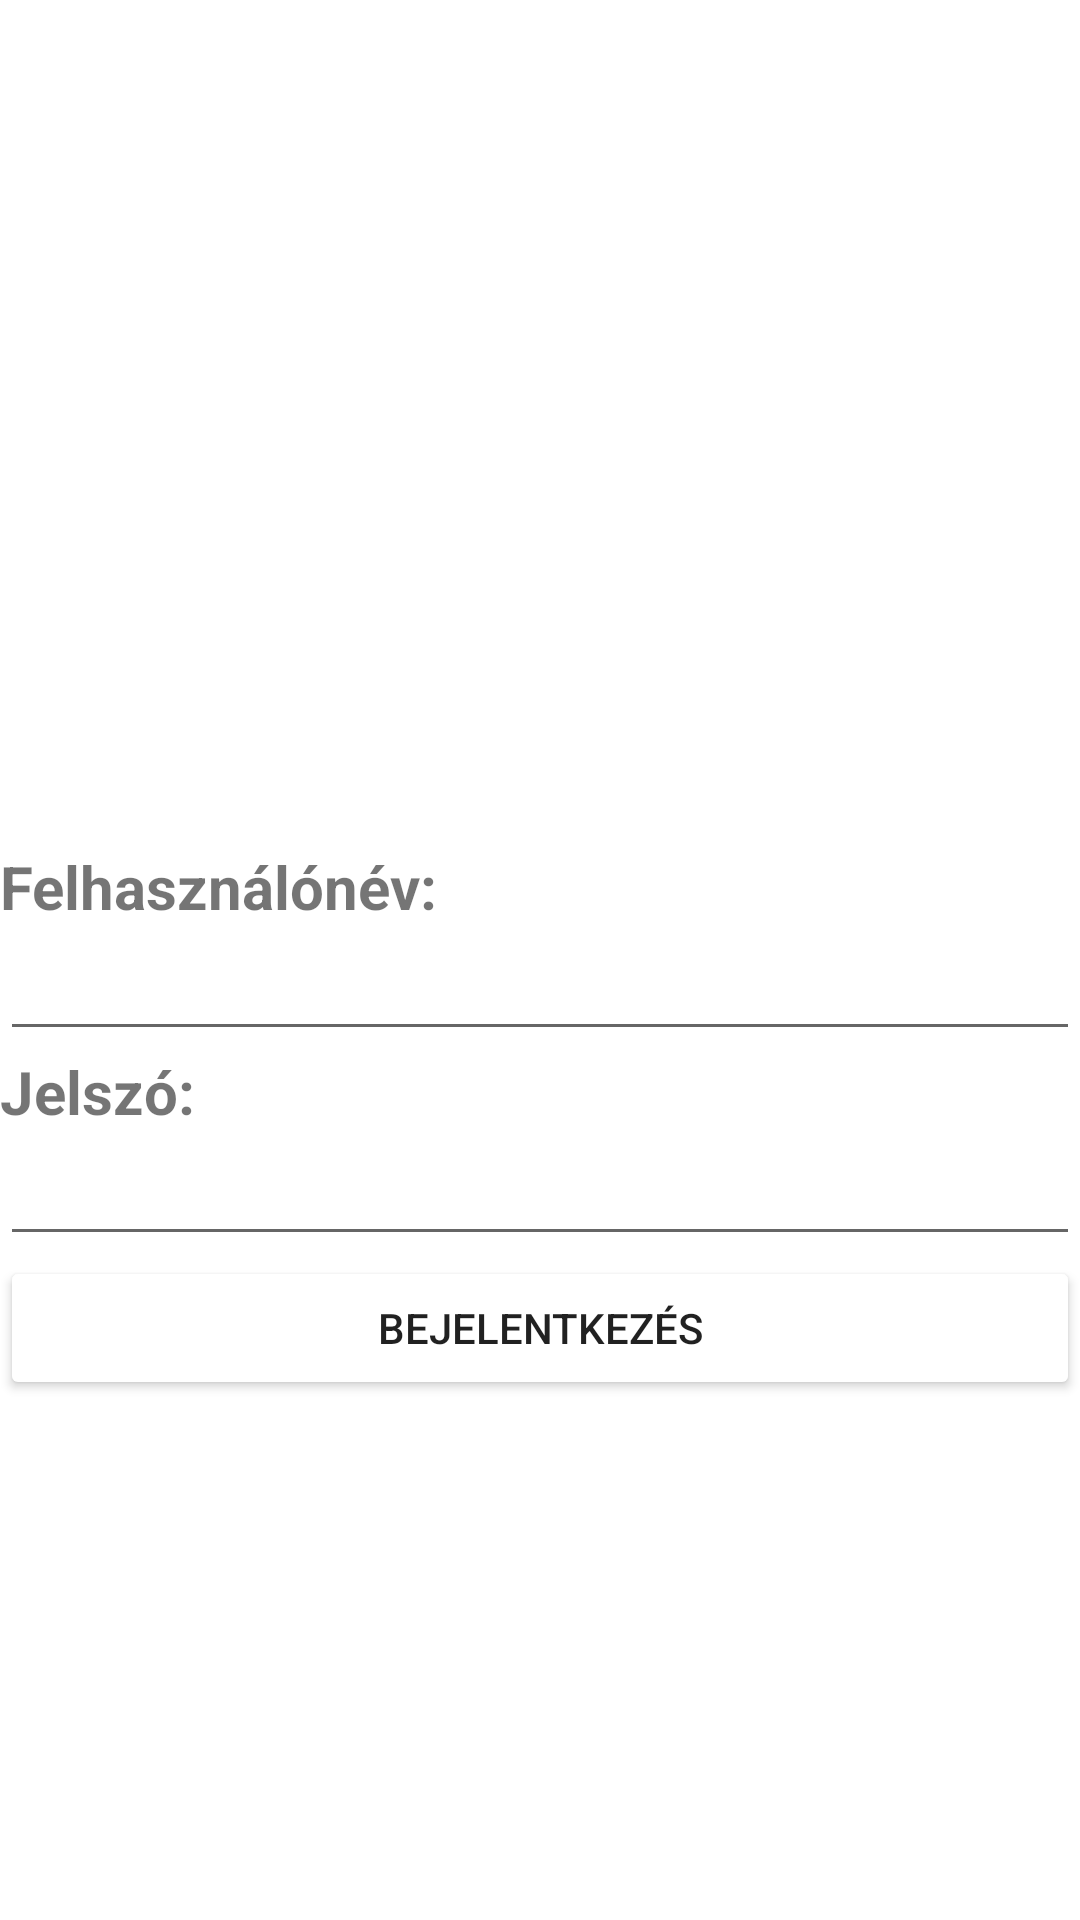

This screen was rendered from an Android layout file. Write that file and the resources it references.
<!-- AndroidManifest.xml: application theme Theme.Rendszerfejlesztes -->
<!-- res/layout/activity_main.xml -->
<?xml version="1.0" encoding="utf-8"?>
<LinearLayout xmlns:android="http://schemas.android.com/apk/res/android"
    xmlns:app="http://schemas.android.com/apk/res-auto"
    xmlns:tools="http://schemas.android.com/tools"
    android:layout_width="match_parent"
    android:layout_height="match_parent"
    android:orientation="vertical"
    tools:context=".MainActivity">

    <Space
        android:layout_width="match_parent"
        android:layout_height="282dp" />

    <TextView
        android:id="@+id/textView"
        android:layout_width="wrap_content"
        android:layout_height="wrap_content"
        android:text="Felhasználónév:"
        android:textSize="20sp"
        android:textStyle="bold" />

    <EditText
        android:id="@+id/username"
        android:layout_width="match_parent"
        android:layout_height="wrap_content"
        android:ems="10"
        android:inputType="textPersonName" />

    <TextView
        android:id="@+id/textView2"
        android:layout_width="match_parent"
        android:layout_height="wrap_content"
        android:text="Jelszó:"
        android:textSize="20sp"
        android:textStyle="bold" />

    <EditText
        android:id="@+id/password"
        android:layout_width="match_parent"
        android:layout_height="wrap_content"
        android:ems="10"
        android:inputType="textPassword" />

    <Button
        android:id="@+id/login"
        android:layout_width="match_parent"
        android:layout_height="wrap_content"
        android:backgroundTint="#00000000"
        android:backgroundTintMode="add"
        android:onClick="belepes"
        android:text="Bejelentkezés" />

</LinearLayout>
<!-- resources referenced by this layout -->
<resources>
  <style name="Theme.Rendszerfejlesztes" parent="Theme.MaterialComponents.DayNight.DarkActionBar">
          
          <item name="colorPrimary">@color/purple_500</item>
          <item name="colorPrimaryVariant">@color/purple_700</item>
          <item name="colorOnPrimary">@color/white</item>
          
          <item name="colorSecondary">@color/teal_200</item>
          <item name="colorSecondaryVariant">@color/teal_700</item>
          <item name="colorOnSecondary">@color/black</item>
          
          <item name="android:statusBarColor" tools:targetApi="l">?attr/colorPrimaryVariant</item>
          
      </style>
  <color name="purple_500">#FF6200EE</color>
  <color name="purple_700">#FF3700B3</color>
  <color name="white">#FFFFFFFF</color>
  <color name="teal_200">#FF03DAC5</color>
  <color name="teal_700">#FF018786</color>
  <color name="black">#FF000000</color>
</resources>
